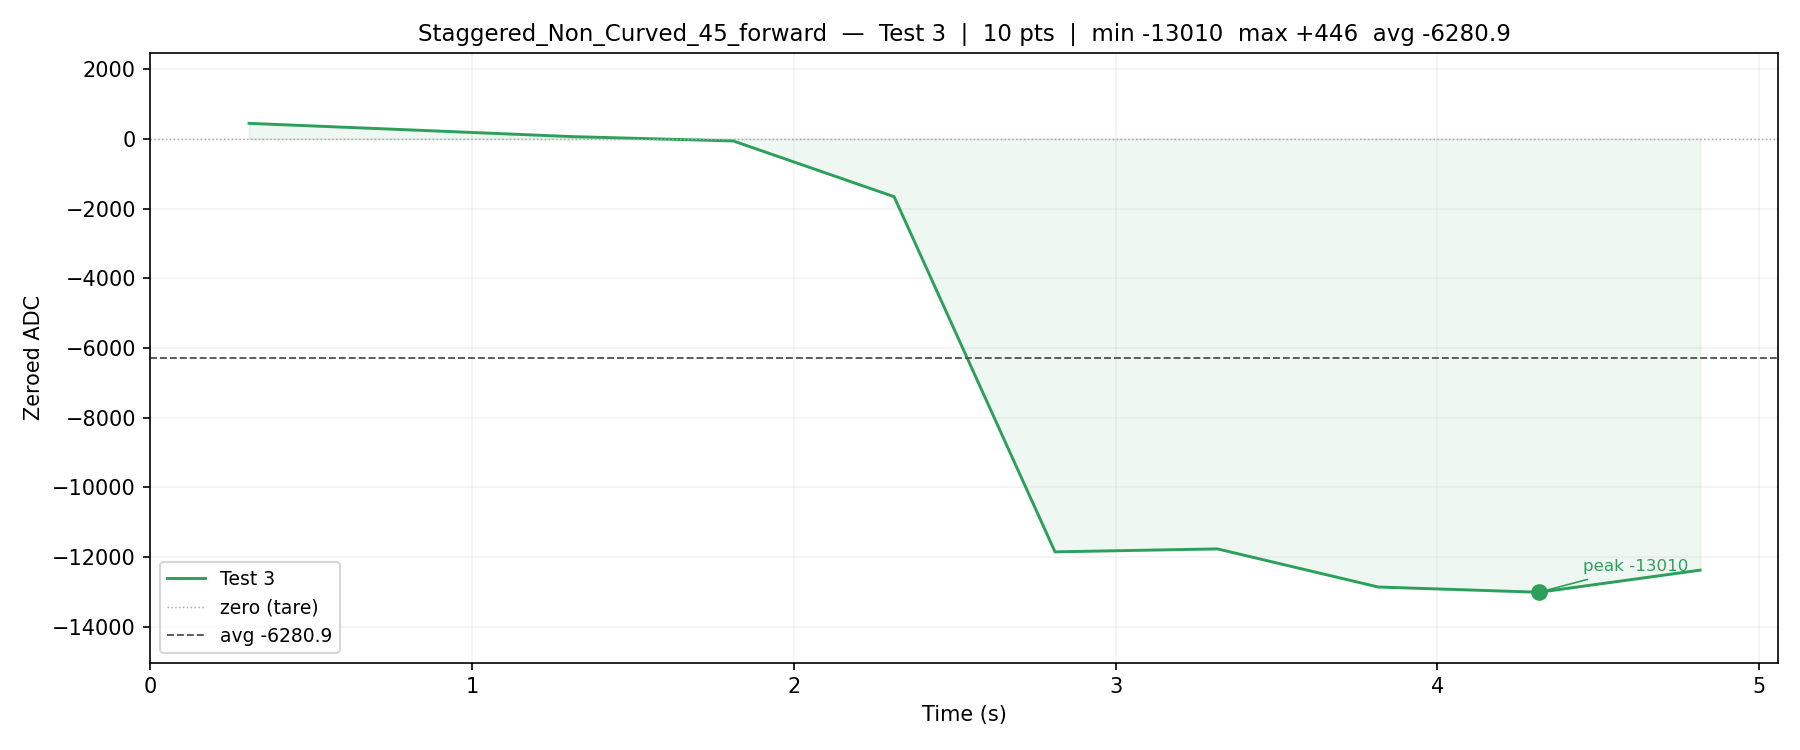

The data file committed next to this chart (first rows):
index, time_s, zeroed_value, raw_value
1, 0.307, 446, 398182
2, 0.806, 258, 397994
3, 1.311, 65, 397801
4, 1.811, -59, 397677
5, 2.311, -1659, 396077
6, 2.812, -11851, 385885
7, 3.316, -11766, 385970
8, 3.816, -12860, 384876
9, 4.316, -13010, 384726
10, 4.816, -12376, 385360
